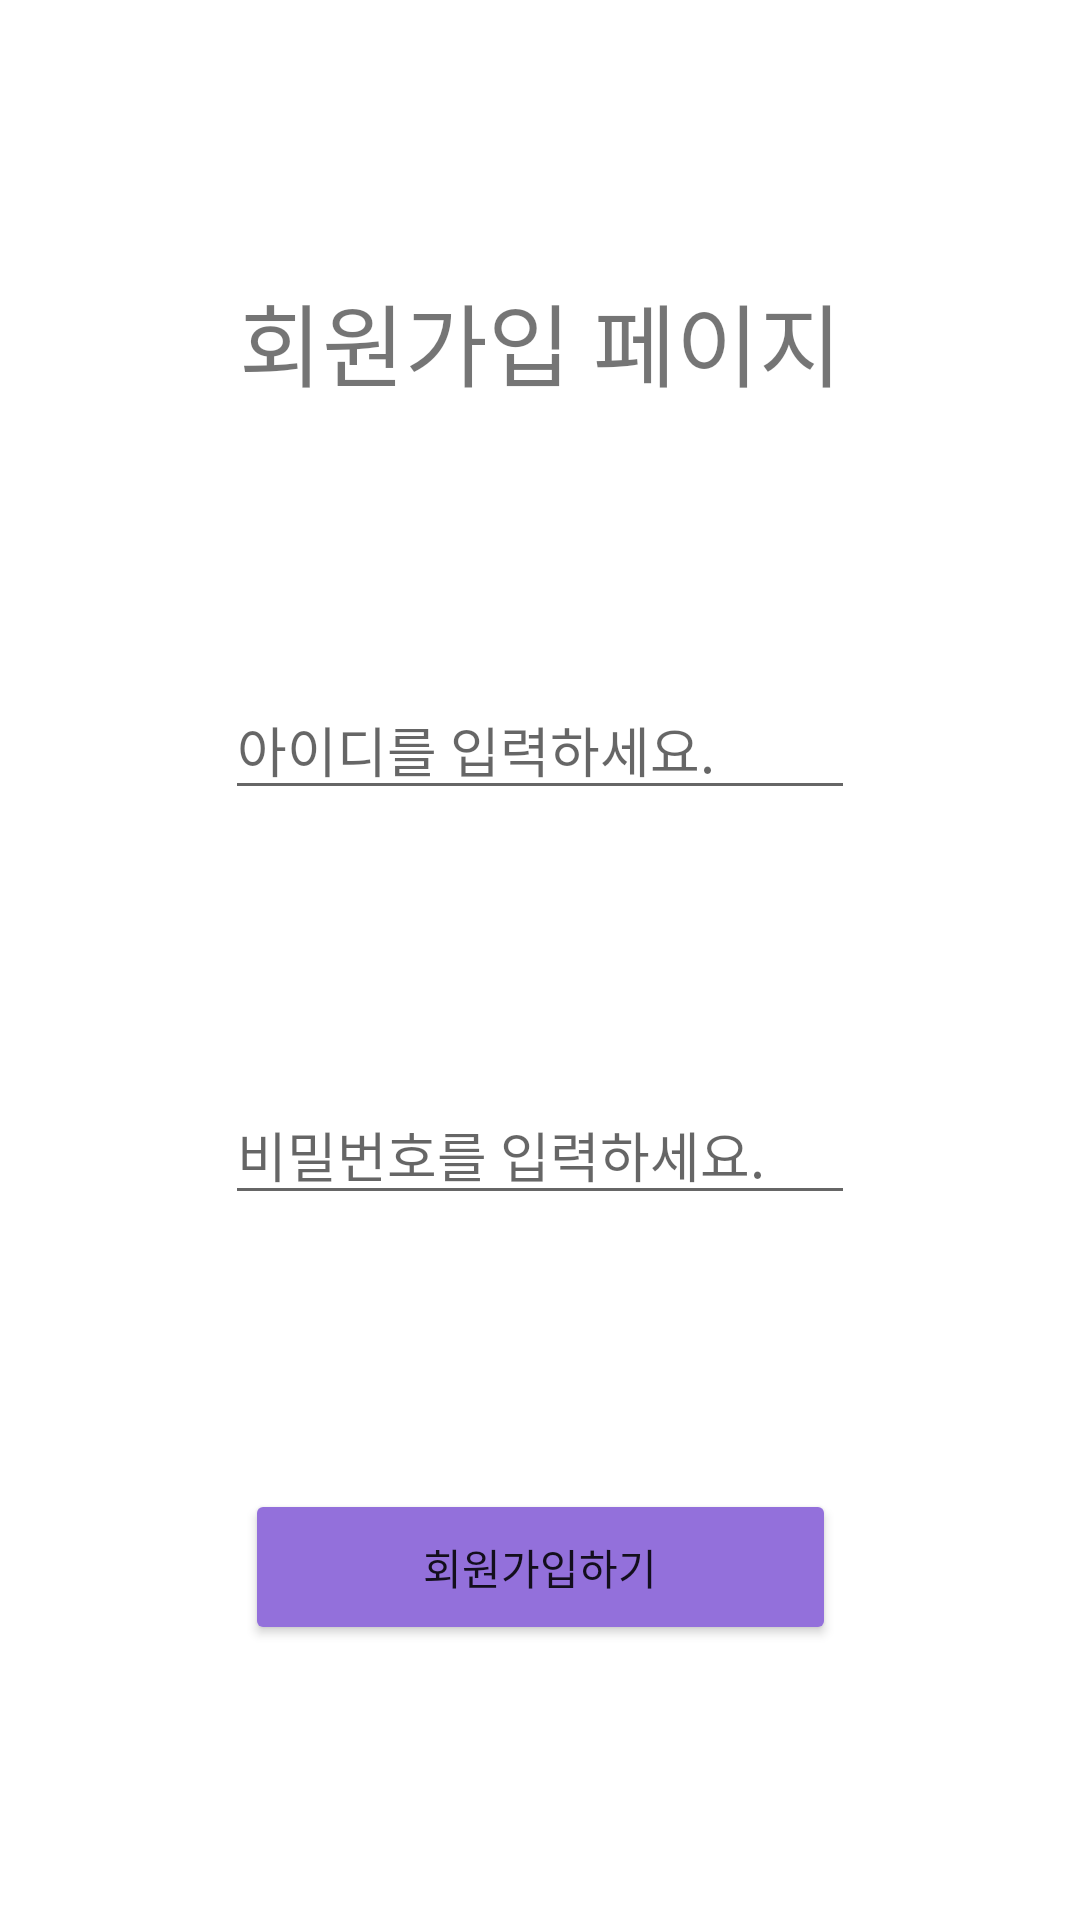

Layout XML and referenced resources for this Android screen:
<!-- AndroidManifest.xml: application theme Theme.Trafficsafe -->
<!-- res/layout/activity_join.xml -->
<?xml version="1.0" encoding="utf-8"?>
<androidx.constraintlayout.widget.ConstraintLayout xmlns:android="http://schemas.android.com/apk/res/android"
    xmlns:app="http://schemas.android.com/apk/res-auto"
    xmlns:tools="http://schemas.android.com/tools"
    android:id="@+id/linearLayout"
    android:layout_width="match_parent"
    android:layout_height="match_parent">

    <Button
        android:id="@+id/join_button"
        android:layout_width="197dp"
        android:layout_height="52dp"
        android:text="회원가입하기"
        android:backgroundTint="#9370DB"
        app:layout_constraintBottom_toBottomOf="parent"
        app:layout_constraintEnd_toEndOf="parent"
        app:layout_constraintHorizontal_bias="0.5"
        app:layout_constraintStart_toStartOf="parent"
        app:layout_constraintTop_toBottomOf="@+id/passwd_et" />

    <EditText
        android:id="@+id/passwd_et"
        android:layout_width="wrap_content"
        android:layout_height="wrap_content"
        android:ems="10"
        android:inputType="textPassword"
        android:hint="비밀번호를 입력하세요."
        app:layout_constraintBottom_toTopOf="@+id/join_button"
        app:layout_constraintEnd_toEndOf="parent"
        app:layout_constraintHorizontal_bias="0.5"
        app:layout_constraintStart_toStartOf="parent"
        app:layout_constraintTop_toBottomOf="@+id/userid_et" />

    <EditText
        android:id="@+id/userid_et"
        android:layout_width="wrap_content"
        android:layout_height="wrap_content"
        android:ems="10"
        android:inputType="textPersonName"
        android:text=""
        android:hint="아이디를 입력하세요."
        app:layout_constraintBottom_toTopOf="@+id/passwd_et"
        app:layout_constraintEnd_toEndOf="parent"
        app:layout_constraintHorizontal_bias="0.5"
        app:layout_constraintStart_toStartOf="parent"
        app:layout_constraintTop_toBottomOf="@+id/textView" />

    <TextView
        android:id="@+id/textView"
        android:layout_width="wrap_content"
        android:layout_height="wrap_content"
        android:text="회원가입 페이지"
        android:textSize="30sp"
        app:layout_constraintBottom_toTopOf="@+id/userid_et"
        app:layout_constraintEnd_toEndOf="parent"
        app:layout_constraintHorizontal_bias="0.5"
        app:layout_constraintStart_toStartOf="parent"
        app:layout_constraintTop_toTopOf="parent" />
</androidx.constraintlayout.widget.ConstraintLayout>
<!-- resources referenced by this layout -->
<resources>
  <style name="Theme.Trafficsafe" parent="Theme.MaterialComponents.DayNight.DarkActionBar">
          
          <item name="colorPrimary">@color/purple_500</item>
          <item name="colorPrimaryVariant">@color/purple_700</item>
          <item name="colorOnPrimary">@color/white</item>
          
          <item name="colorSecondary">@color/teal_200</item>
          <item name="colorSecondaryVariant">@color/teal_700</item>
          <item name="colorOnSecondary">@color/black</item>
          
          <item name="android:statusBarColor">?attr/colorPrimaryVariant</item>
          
      </style>
  <!-- not gathered from this repository: default colours our renderer supplied (Android Studio template values) -->
  <color name="purple_500">#FF6200EE</color>
  <color name="purple_700">#FF3700B3</color>
  <color name="teal_200">#FF03DAC5</color>
  <color name="teal_700">#FF018786</color>
  <color name="black">#FF000000</color>
  <color name="white">#FFFFFFFF</color>
</resources>
